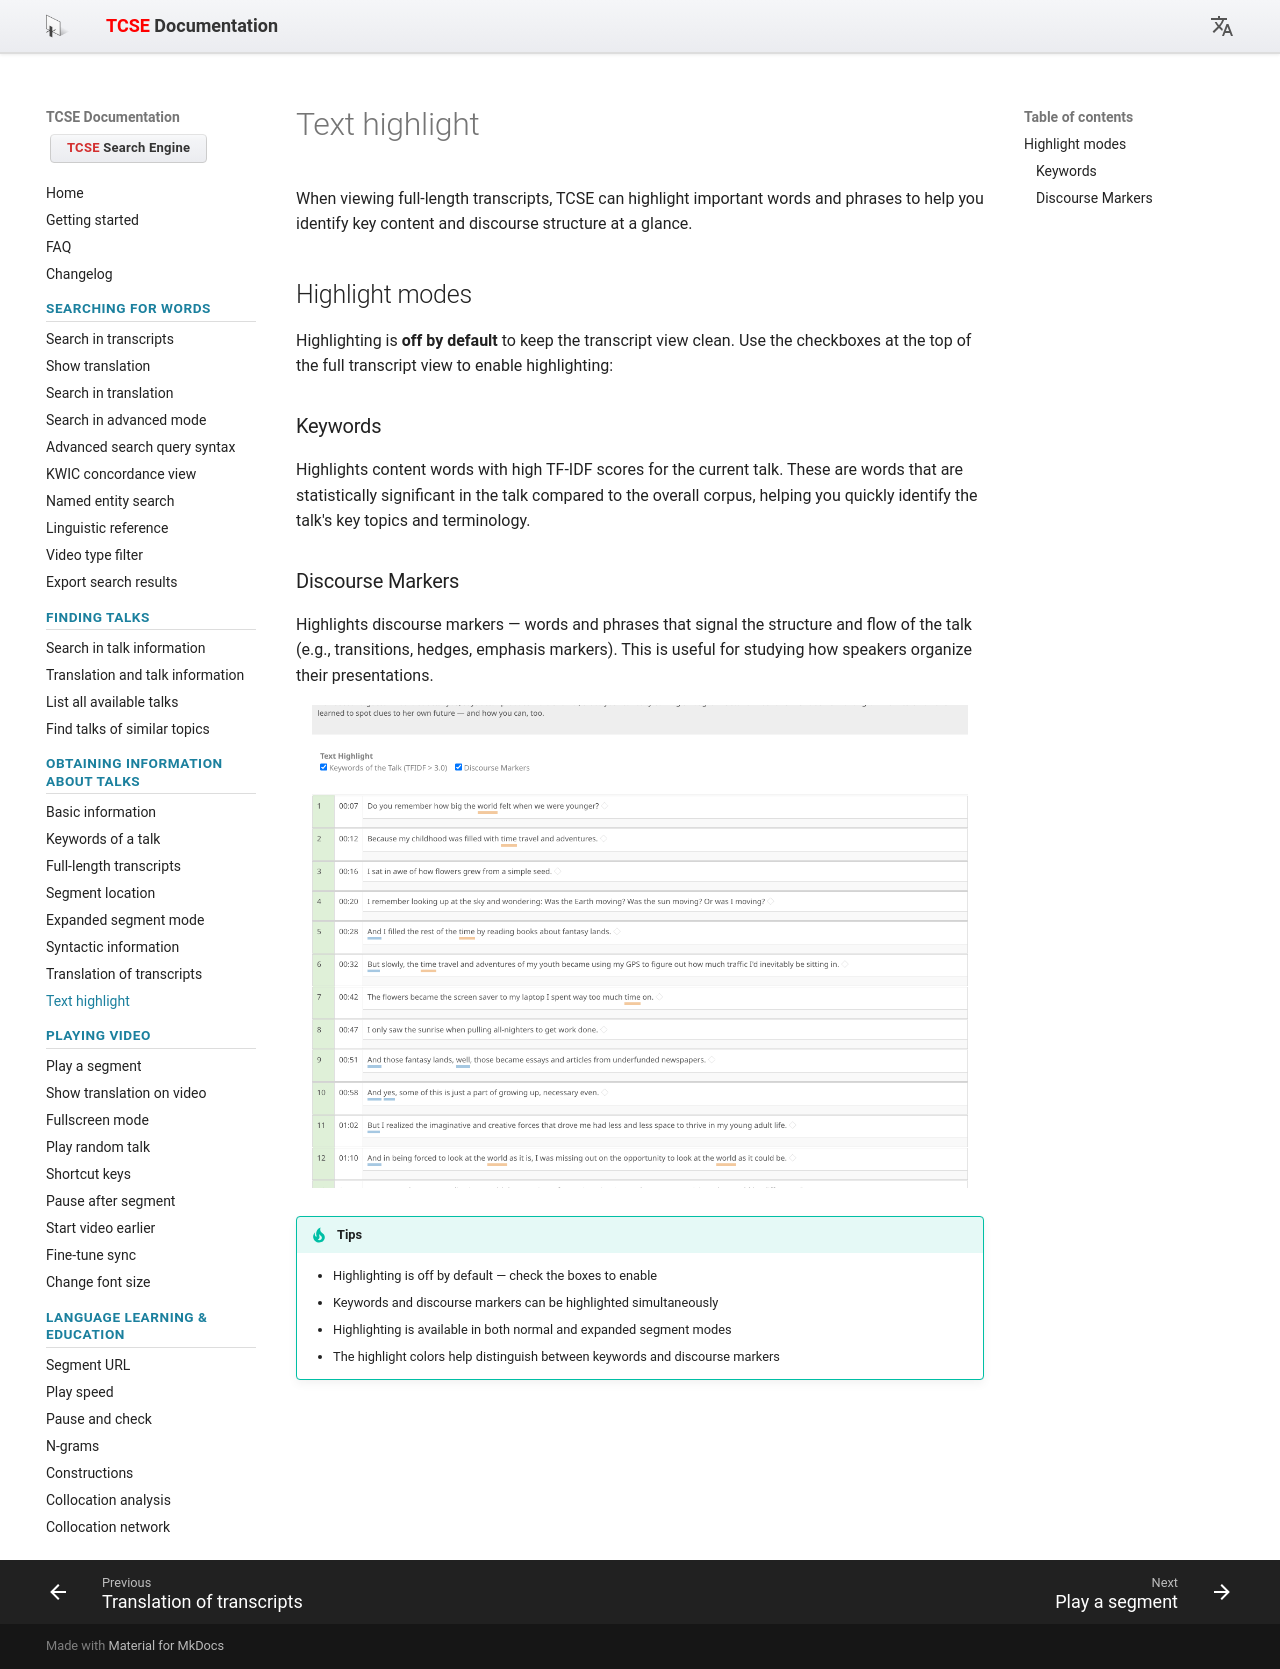

repository: yohasebe/tcse-doc · page: obtaining-information-about-talks/text-highlight/index.html · generator: mkdocs

# Text highlight

When viewing full-length transcripts, TCSE can highlight important words and phrases to help you identify key content and discourse structure at a glance.

## Highlight modes

Highlighting is **off by default** to keep the transcript view clean. Use the checkboxes at the top of the full transcript view to enable highlighting:

### Keywords

Highlights content words with high TF-IDF scores for the current talk. These are words that are statistically significant in the talk compared to the overall corpus, helping you quickly identify the talk's key topics and terminology.

### Discourse Markers

Highlights discourse markers — words and phrases that signal the structure and flow of the talk (e.g., transitions, hedges, emphasis markers). This is useful for studying how speakers organize their presentations.

![Text highlight controls and highlighted transcript](images/14.png)

!!! tip "Tips"
    - Highlighting is off by default — check the boxes to enable
    - Keywords and discourse markers can be highlighted simultaneously
    - Highlighting is available in both normal and expanded segment modes
    - The highlight colors help distinguish between keywords and discourse markers
